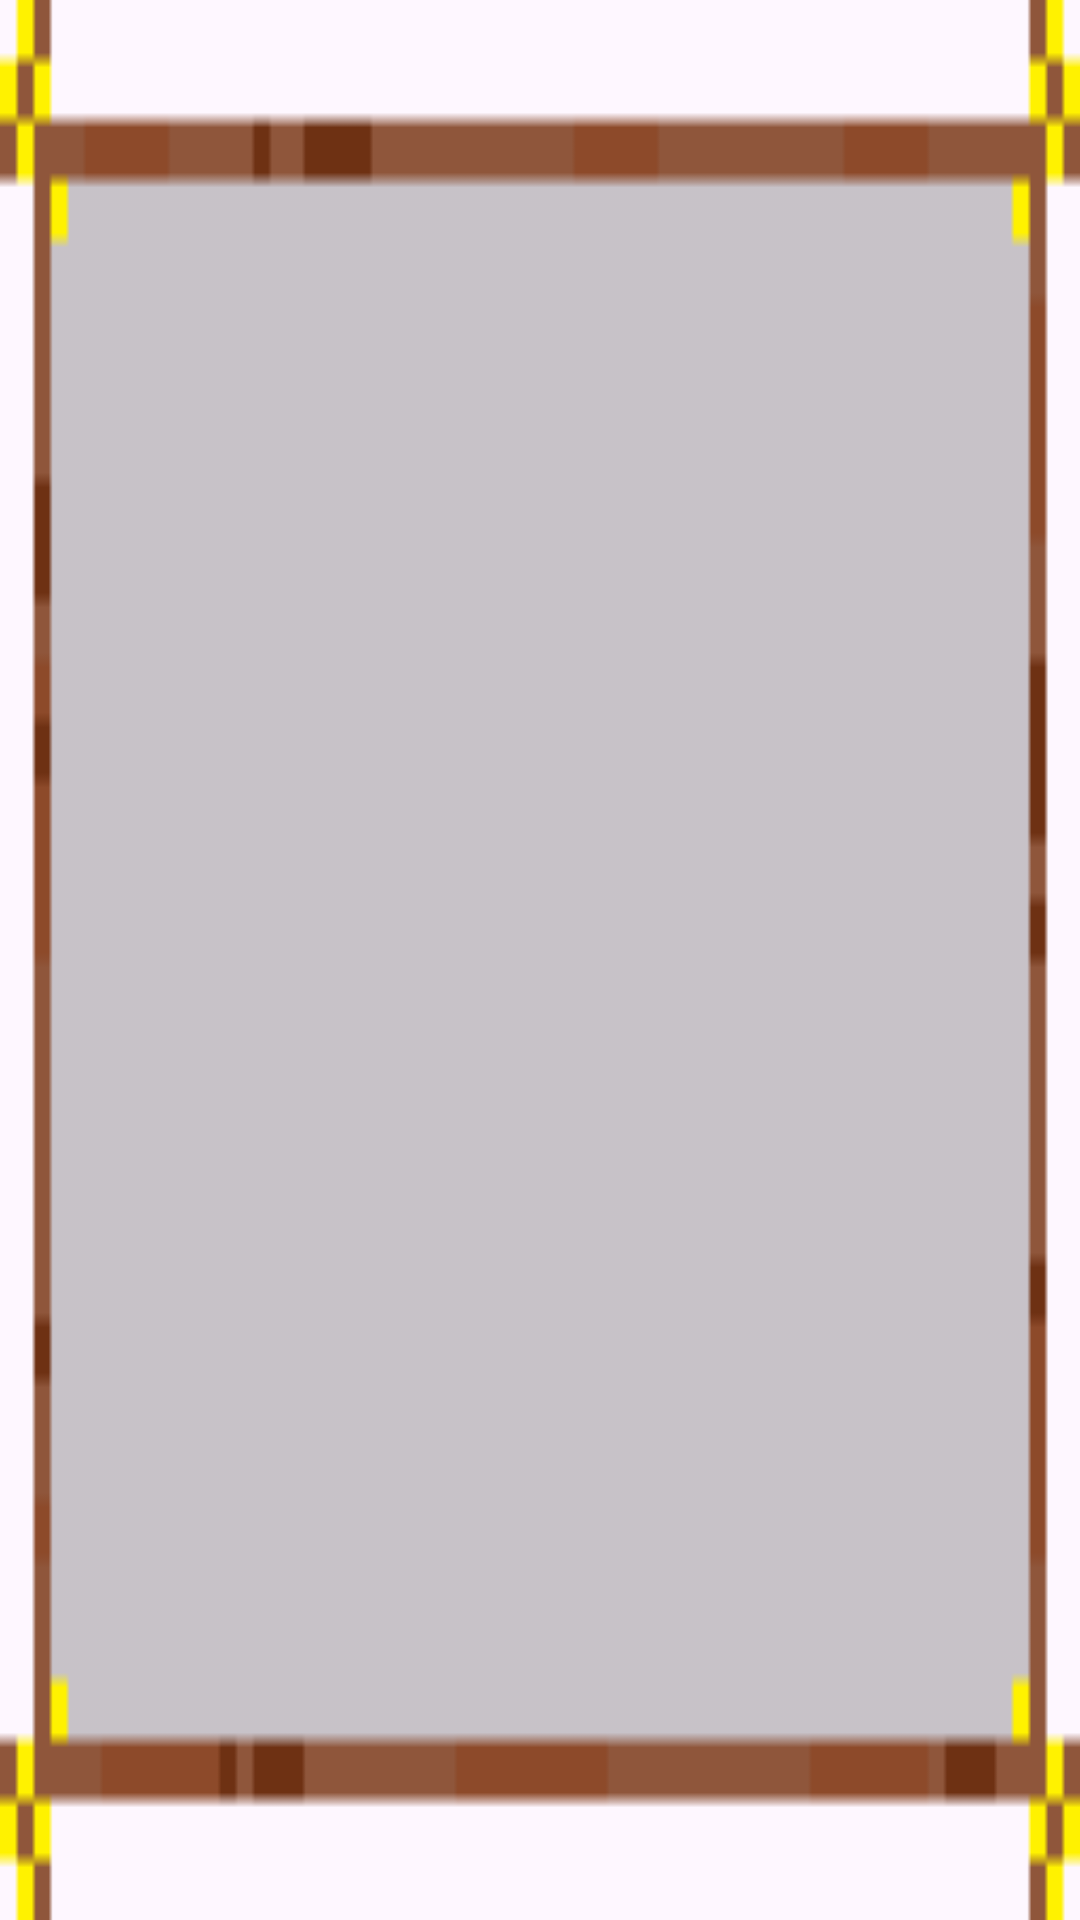

Layout XML and referenced resources for this Android screen:
<!-- AndroidManifest.xml: application theme Theme.DungeonClicker -->
<!-- res/layout/tiem_forge.xml -->
<?xml version="1.0" encoding="utf-8"?>
<androidx.cardview.widget.CardView xmlns:android="http://schemas.android.com/apk/res/android"
    android:layout_margin="10dp"
    android:layout_width="match_parent"
    android:layout_height="wrap_content"
    android:outlineAmbientShadowColor="@android:color/transparent"
    android:outlineSpotShadowColor="@android:color/transparent"
    android:backgroundTint="@android:color/transparent">

    <LinearLayout
        android:layout_width="match_parent"
        android:layout_height="match_parent"
        android:orientation="vertical"
        android:background="@drawable/cadre_bc">
        

        <TextView
            android:id="@+id/titre_amelioration"
            android:layout_width="match_parent"
            android:layout_height="0dp"
            android:layout_weight="1"
            android:gravity="center"
            android:text="Amélioration"
            android:textColor="@color/white"
            android:textSize="15sp"
           />

        <LinearLayout
            android:layout_width="match_parent"
            android:layout_height="0dp"
            android:layout_weight="2"
            android:orientation="horizontal">

            <Space
                android:layout_width="0dp"
                android:layout_height="match_parent"
                android:layout_weight="0.1"/>

            <LinearLayout
                android:layout_width="wrap_content"
                android:layout_height="wrap_content"
                android:orientation="vertical">

            <ImageView
                android:id="@+id/image_améliration"
                android:layout_width="wrap_content"
                android:layout_height="wrap_content"
                android:layout_gravity="center"
                android:layout_weight="7"
                android:scaleType="fitCenter"
                android:src="@drawable/bourse_set" />

                <TextView
                    android:id="@+id/prix_améliration"
                    android:layout_width="match_parent"
                    android:layout_height="wrap_content"
                    android:text="Prix : 0"
                    android:gravity="center"
                    android:textColor="@color/white"

                    />

            </LinearLayout>

            <TextView
                android:id="@+id/description_améliration"
                android:layout_width="0dp"
                android:layout_height="match_parent"
                android:layout_weight="1"
                android:text="Description de l'upgrade"
                android:textColor="@color/white"

                />


            <ImageButton
                android:id="@+id/bouton_upgrade"
                android:layout_width="0dp"
                android:layout_height="match_parent"
                android:layout_gravity="center"
                android:layout_weight="0.8"
                android:backgroundTint="@android:color/transparent"
                android:scaleType="center"
                android:src="@android:drawable/ic_input_add"
                />

            <Space
                android:layout_width="0dp"
                android:layout_height="match_parent"
                android:layout_weight="0.1"/>
        </LinearLayout>

        <Space
            android:layout_width="0dp"
            android:layout_height="match_parent"
            android:layout_weight="0.5"/>

        </LinearLayout>


</androidx.cardview.widget.CardView>
<!-- resources referenced by this layout -->
<resources>
  <!-- drawable bourse_set: png bitmap (drawable, 2921 bytes) -->
  <!-- drawable cadre_bc (drawable) -->
  <?xml version="1.0" encoding="utf-8"?>
      <layer-list xmlns:android="http://schemas.android.com/apk/res/android">
          <item>
              <bitmap
                  android:src="@drawable/cadre"
                  android:gravity="fill"
                  />
          </item>
      </layer-list>
  <style name="Theme.DungeonClicker" parent="Base.Theme.DungeonClicker" />
  <!-- drawable cadre: png bitmap (drawable, 1852 bytes) -->
  <style name="Base.Theme.DungeonClicker" parent="Theme.Material3.DayNight.NoActionBar">
          
          
      </style>
  <!-- not gathered from this repository: default colours our renderer supplied (Android Studio template values) -->
  <color name="white">#FFFFFFFF</color>
</resources>
